Photos from the image-classification dataset "dataset" in the GitHub repository Renzo-T/Chess_Scanner. Its 13 classes are: black bishop, black king, black knight, black pawn, black queen, black rook, nothing, white bishop, white king, white knight, white pawn, white queen, white rook.

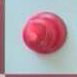
Label: white bishop

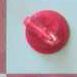
Label: white knight

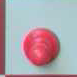
Label: nothing

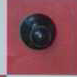
Label: black pawn

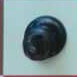
Label: black bishop

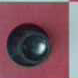
Label: black rook
